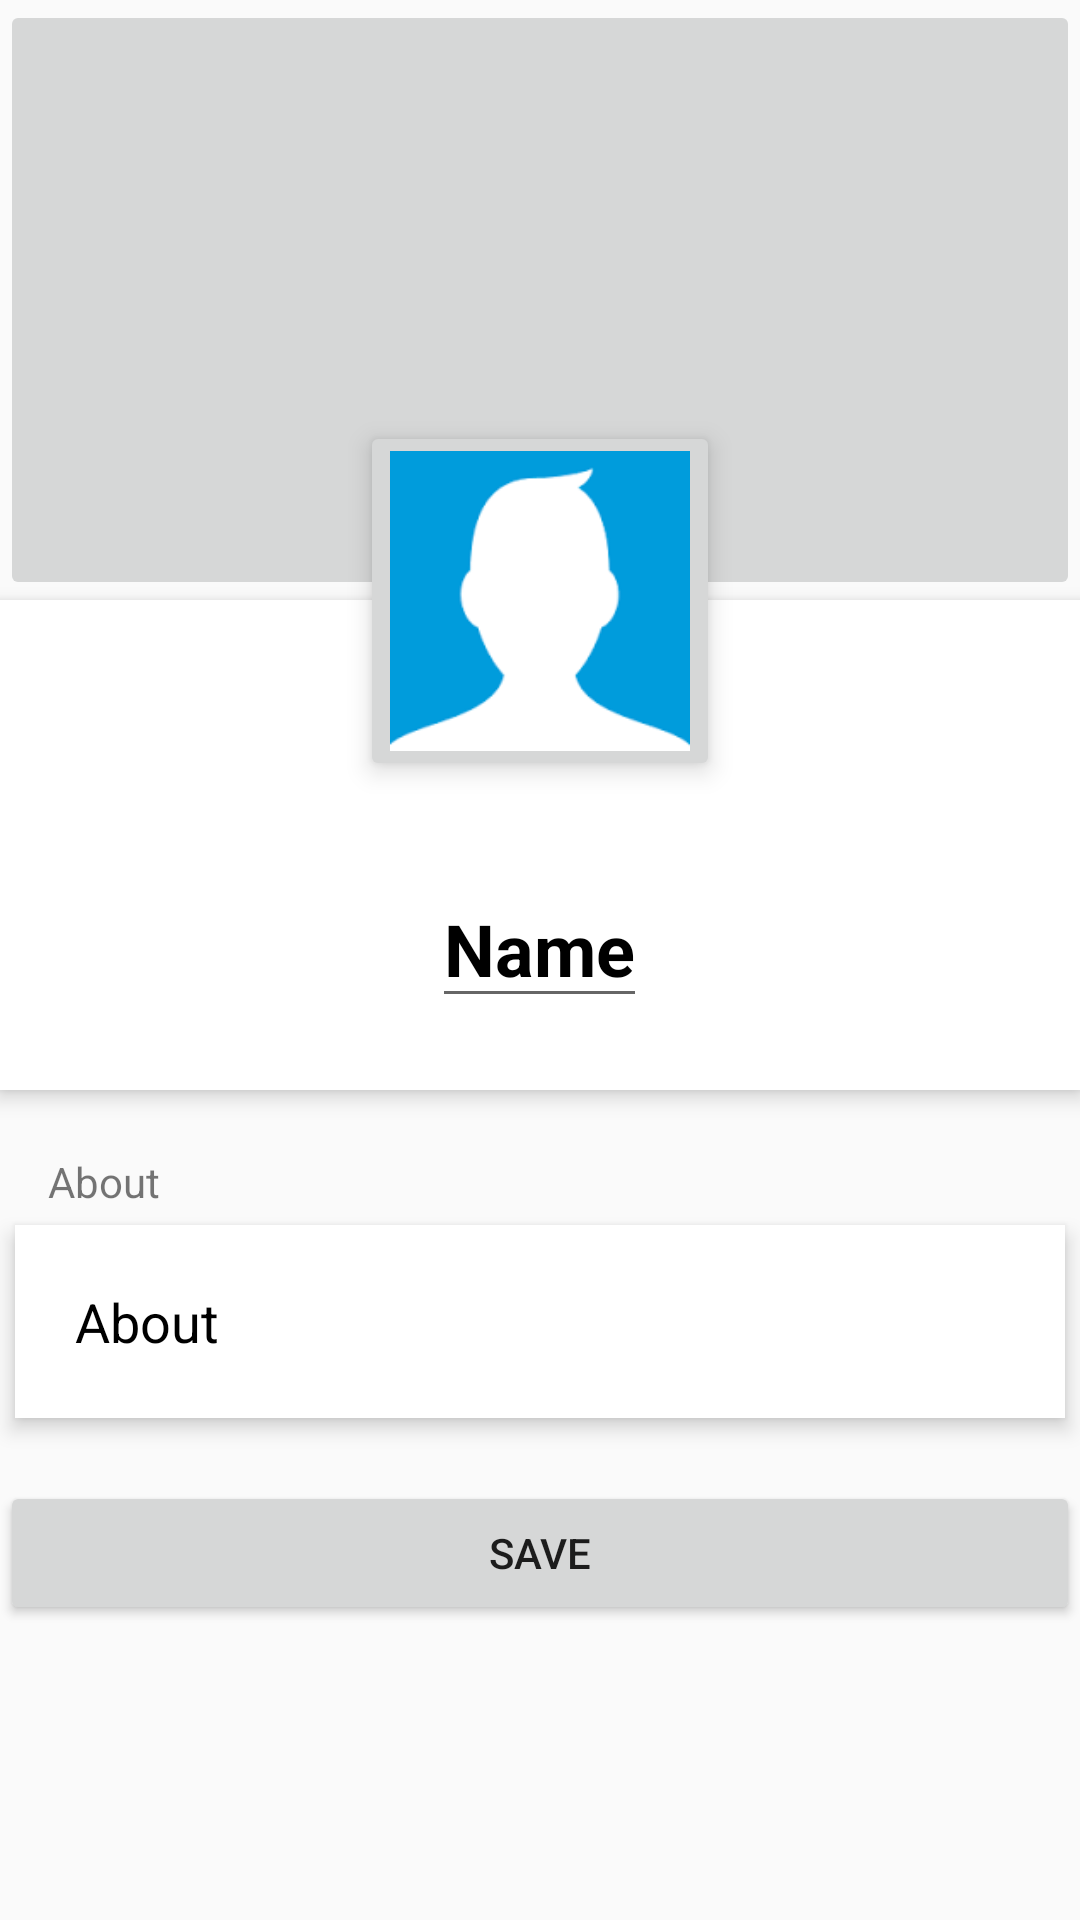

Write the Android layout XML for this screen, with the resource values it uses.
<!-- AndroidManifest.xml: application theme AppTheme -->
<!-- res/layout/activity_edit_profile.xml -->
<?xml version="1.0" encoding="utf-8"?>

<ScrollView xmlns:android="http://schemas.android.com/apk/res/android"
    xmlns:app="http://schemas.android.com/apk/res-auto"
    android:layout_width="match_parent"
    android:layout_height="match_parent">

    <RelativeLayout
        android:layout_width="match_parent"
        android:layout_height="wrap_content">

        <ImageButton
            android:id="@+id/header_cover_image"
            android:layout_width="match_parent"
            android:layout_height="200dp"
            android:src="@drawable/cover_photo"
            android:scaleType="centerCrop"
            android:cropToPadding="false"
            android:adjustViewBounds="false"
            android:elevation="0dp"
            android:padding="0dp"
            android:visibility="visible" />

        <ImageButton
            android:id="@+id/user_profile_photo"
            android:layout_width="120dp"
            android:layout_height="120dp"
            android:layout_below="@+id/header_cover_image"
            android:layout_centerHorizontal="true"
            android:layout_marginTop="-60dp"
            android:elevation="5dp"
            android:padding="10dp"
            android:src="@drawable/profile_photo"
            android:scaleType="centerCrop"/>

        <RelativeLayout
            android:id="@+id/profile_layout"
            android:layout_width="match_parent"
            android:layout_height="wrap_content"
            android:layout_below="@+id/header_cover_image"
            android:background="#FFFFFF"
            android:elevation="4dp"
            android:paddingBottom="24dp">

            <EditText
                android:id="@+id/user_profile_name"
                android:layout_width="wrap_content"
                android:layout_height="wrap_content"
                android:layout_centerHorizontal="true"
                android:layout_marginTop="90dp"
                android:text="Name"
                android:textColor="#000000"
                android:textSize="24sp"
                android:textStyle="bold" />

            <ImageView
                android:layout_width="20dp"
                android:layout_height="20dp"
                app:srcCompat="@drawable/ic_edit_black_24dp"
                android:layout_alignParentTop="true"
                android:layout_alignParentEnd="true"
                android:layout_marginEnd="12dp"
                android:layout_marginTop="5dp"
                android:id="@+id/imageView" />

            <ImageView
                android:layout_width="20dp"
                android:layout_height="20dp"
                app:srcCompat="@drawable/ic_edit_black_24dp"
                android:layout_below="@+id/imageView"
                android:layout_toEndOf="@+id/user_profile_name"
                android:layout_marginStart="30dp"
                android:id="@+id/imageView2" />

            <ImageView
                android:layout_width="20dp"
                android:layout_height="20dp"
                app:srcCompat="@drawable/ic_edit_black_24dp"
                android:layout_marginLeft="2dp"
                android:layout_alignTop="@+id/user_profile_name"
                android:layout_toEndOf="@+id/user_profile_name"
                android:id="@+id/imageView3" />

        </RelativeLayout>

        <LinearLayout
            android:layout_width="fill_parent"
            android:layout_height="match_parent"
            android:layout_below="@+id/profile_layout"
            android:layout_marginTop="5dp"
            android:orientation="vertical">

            <LinearLayout
                android:layout_width="wrap_content"
                android:layout_height="wrap_content"
                android:orientation="horizontal">

                <TextView
                    android:layout_width="wrap_content"
                    android:layout_height="wrap_content"
                    android:layout_marginTop="16dp"
                    android:layout_marginLeft="16dp"
                    android:text="About"/>

                <ImageView
                    android:layout_width="20dp"
                    android:layout_height="20dp"
                    app:srcCompat="@drawable/ic_edit_black_24dp"
                    android:layout_marginLeft="2dp"
                    android:layout_alignTop="@+id/user_profile_name"
                    android:layout_toEndOf="@+id/user_profile_name"
                    android:layout_gravity="bottom"/>
            </LinearLayout>

            <EditText
                android:id="@+id/aboutField"
                android:layout_width="fill_parent"
                android:layout_height="wrap_content"
                android:layout_margin="5dp"
                android:background="#fff"
                android:clickable="true"
                android:elevation="4dp"
                android:padding="20dp"
                android:text="About"
                android:textColor="#000000"
                android:inputType="textMultiLine"
                android:maxLines="5"
                android:hint="About_You"/>

            <Button
                android:id="@+id/save_button"
                android:layout_width="match_parent"
                android:layout_height="wrap_content"
                android:scaleType="centerCrop"
                android:layout_gravity="center"
                android:layout_marginTop="16dp"
                android:layout_below="@id/aboutField"
                android:text="Save"/>
        </LinearLayout>
    </RelativeLayout>
</ScrollView>
<!-- resources referenced by this layout -->
<resources>
  <!-- drawable profile_photo: png bitmap (drawable, 1746 bytes) -->
  <style name="AppTheme" parent="Theme.AppCompat.Light.DarkActionBar">
          
          <item name="colorPrimary">@color/colorPrimary</item>
          <item name="colorPrimaryDark">@color/colorPrimaryDark</item>
          <item name="colorAccent">@color/colorAccent</item>
          
          
      </style>
  <color name="colorPrimary">#f44336</color>
  <color name="colorPrimaryDark">#b71c1c</color>
  <color name="colorAccent">#f44336</color>
</resources>
